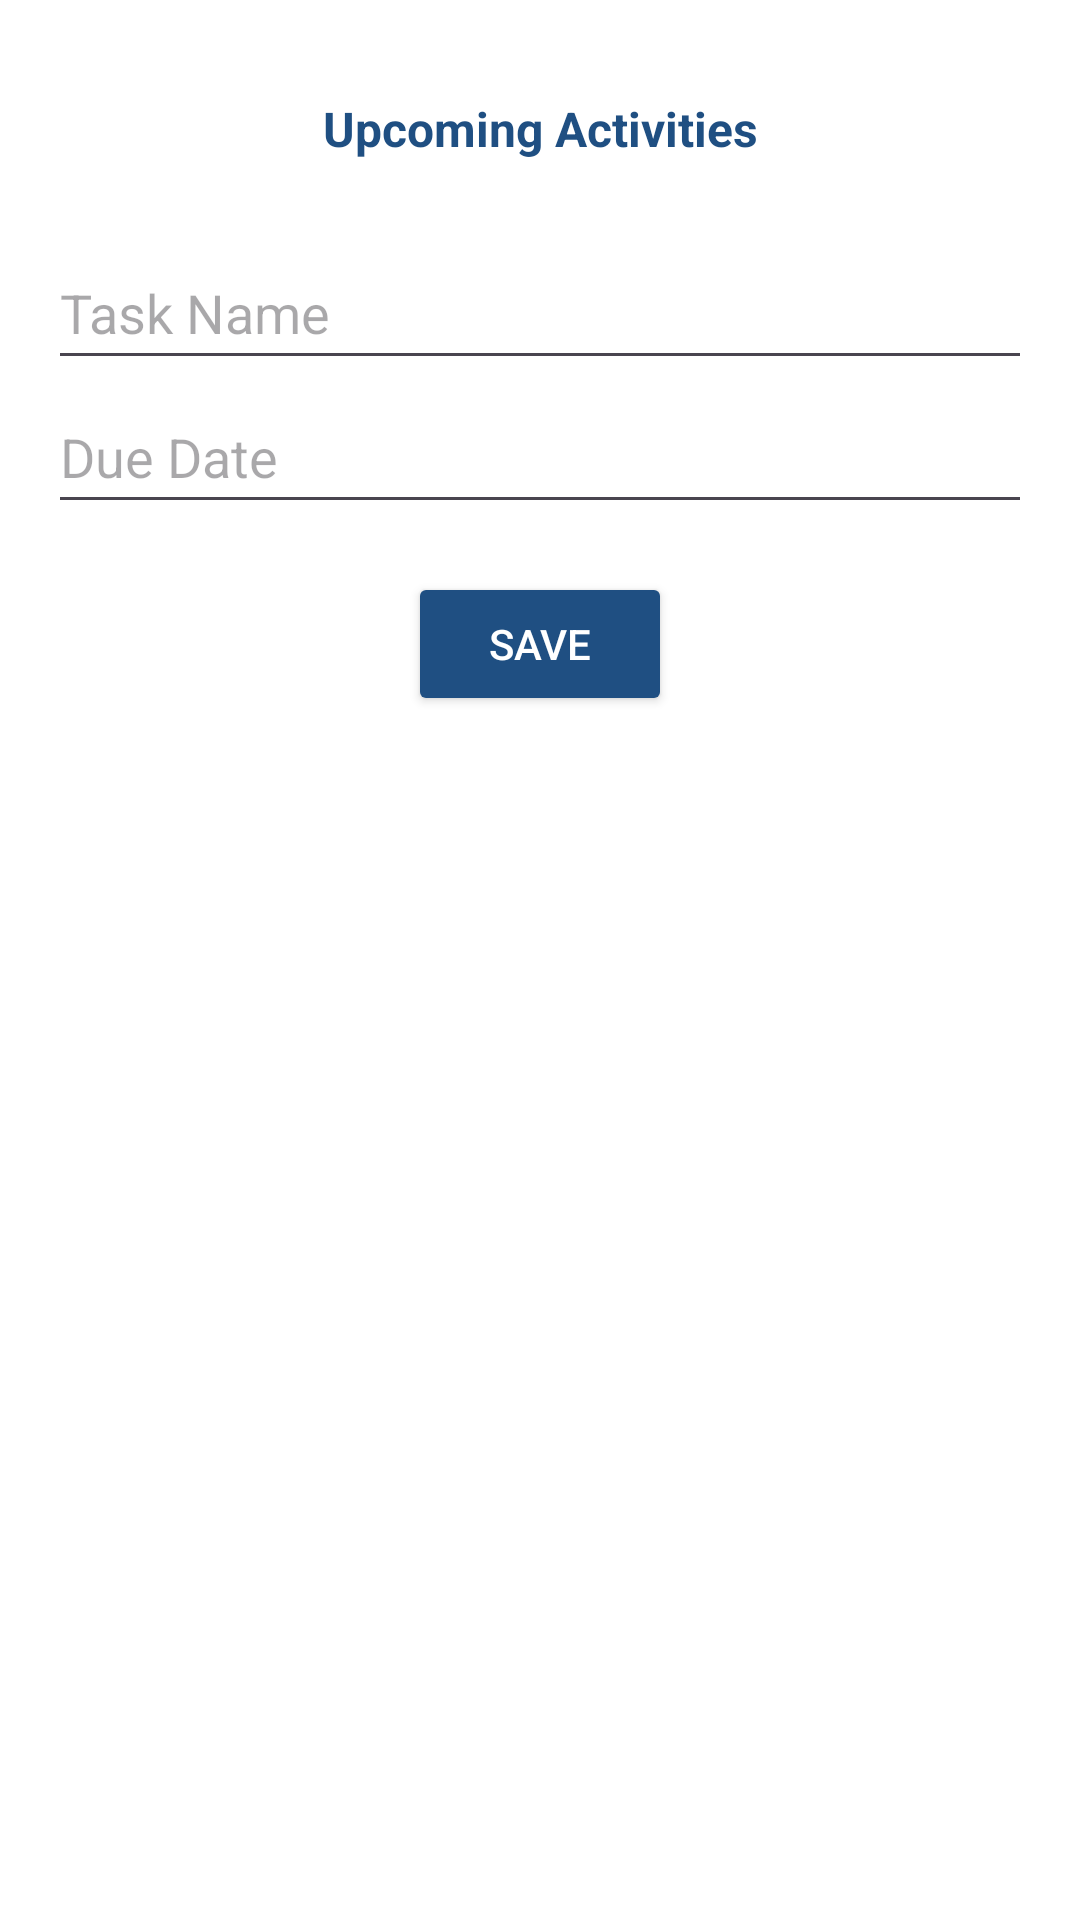

Produce the Android XML layout that renders to this screen, including the resource entries it uses.
<!-- AndroidManifest.xml: application theme Theme.FitSync -->
<!-- res/layout/activity_add_task.xml -->
<?xml version="1.0" encoding="utf-8"?>
<androidx.constraintlayout.widget.ConstraintLayout xmlns:android="http://schemas.android.com/apk/res/android"
    xmlns:app="http://schemas.android.com/apk/res-auto"
    xmlns:tools="http://schemas.android.com/tools"
    android:id="@+id/main"
    android:layout_width="match_parent"
    android:layout_height="match_parent"
    tools:context=".AddTaskActivity"
    android:padding="16dp"
    android:background="@color/white">

    <TextView
        android:id="@+id/textView4"
        android:layout_width="wrap_content"
        android:layout_height="wrap_content"
        android:layout_marginTop="16dp"
        android:text="@string/upcoming_activities"
        android:textColor="@color/custom_color_primary"
        android:textSize="16sp"
        android:textStyle="bold"
        app:layout_constraintTop_toTopOf="parent"
        app:layout_constraintStart_toStartOf="parent"
        app:layout_constraintEnd_toEndOf="parent"
        app:layout_constraintBottom_toTopOf="@id/etTaskName"
        app:layout_constraintHorizontal_bias="0.5" />

    <EditText
        android:id="@+id/etTaskName"
        android:layout_width="0dp"
        android:layout_height="wrap_content"
        android:hint="@string/task_name"
        android:minHeight="48dp"
        android:layout_marginTop="25dp"
        android:textColor="@color/black"
        app:layout_constraintEnd_toEndOf="parent"
        app:layout_constraintStart_toStartOf="parent"
        app:layout_constraintTop_toBottomOf="@id/textView4" />

    <EditText
        android:id="@+id/etTaskDate"
        android:layout_width="0dp"
        android:layout_height="wrap_content"
        android:hint="@string/due_date"
        android:minHeight="48dp"
        android:textColor="@color/black"
        app:layout_constraintEnd_toEndOf="parent"
        app:layout_constraintStart_toStartOf="parent"
        app:layout_constraintTop_toBottomOf="@id/etTaskName"/>

    <Button
        android:id="@+id/btnSaveTask"
        android:layout_width="wrap_content"
        android:layout_height="wrap_content"
        android:text="@string/save"
        app:layout_constraintTop_toBottomOf="@id/etTaskDate"
        app:layout_constraintStart_toStartOf="parent"
        app:layout_constraintEnd_toEndOf="parent"
        android:layout_marginTop="16dp"
        android:textColor="@color/white"
        android:backgroundTint="@color/custom_color_primary"/>

</androidx.constraintlayout.widget.ConstraintLayout>
<!-- resources referenced by this layout -->
<resources>
  <color name="black">#FF000000</color>
  <color name="custom_color_primary">#1F4F82</color>
  <color name="white">#FFFFFFFF</color>
  <string name="due_date">Due Date</string>
  <string name="save">Save</string>
  <string name="task_name">Task Name</string>
  <string name="upcoming_activities">Upcoming Activities</string>
  <style name="Theme.FitSync" parent="Base.Theme.FitSync" />
  <style name="Base.Theme.FitSync" parent="Theme.Material3.DayNight.NoActionBar">
          
          <item name="colorPrimaryDark">@color/custom_color_primary</item>
      </style>
</resources>
